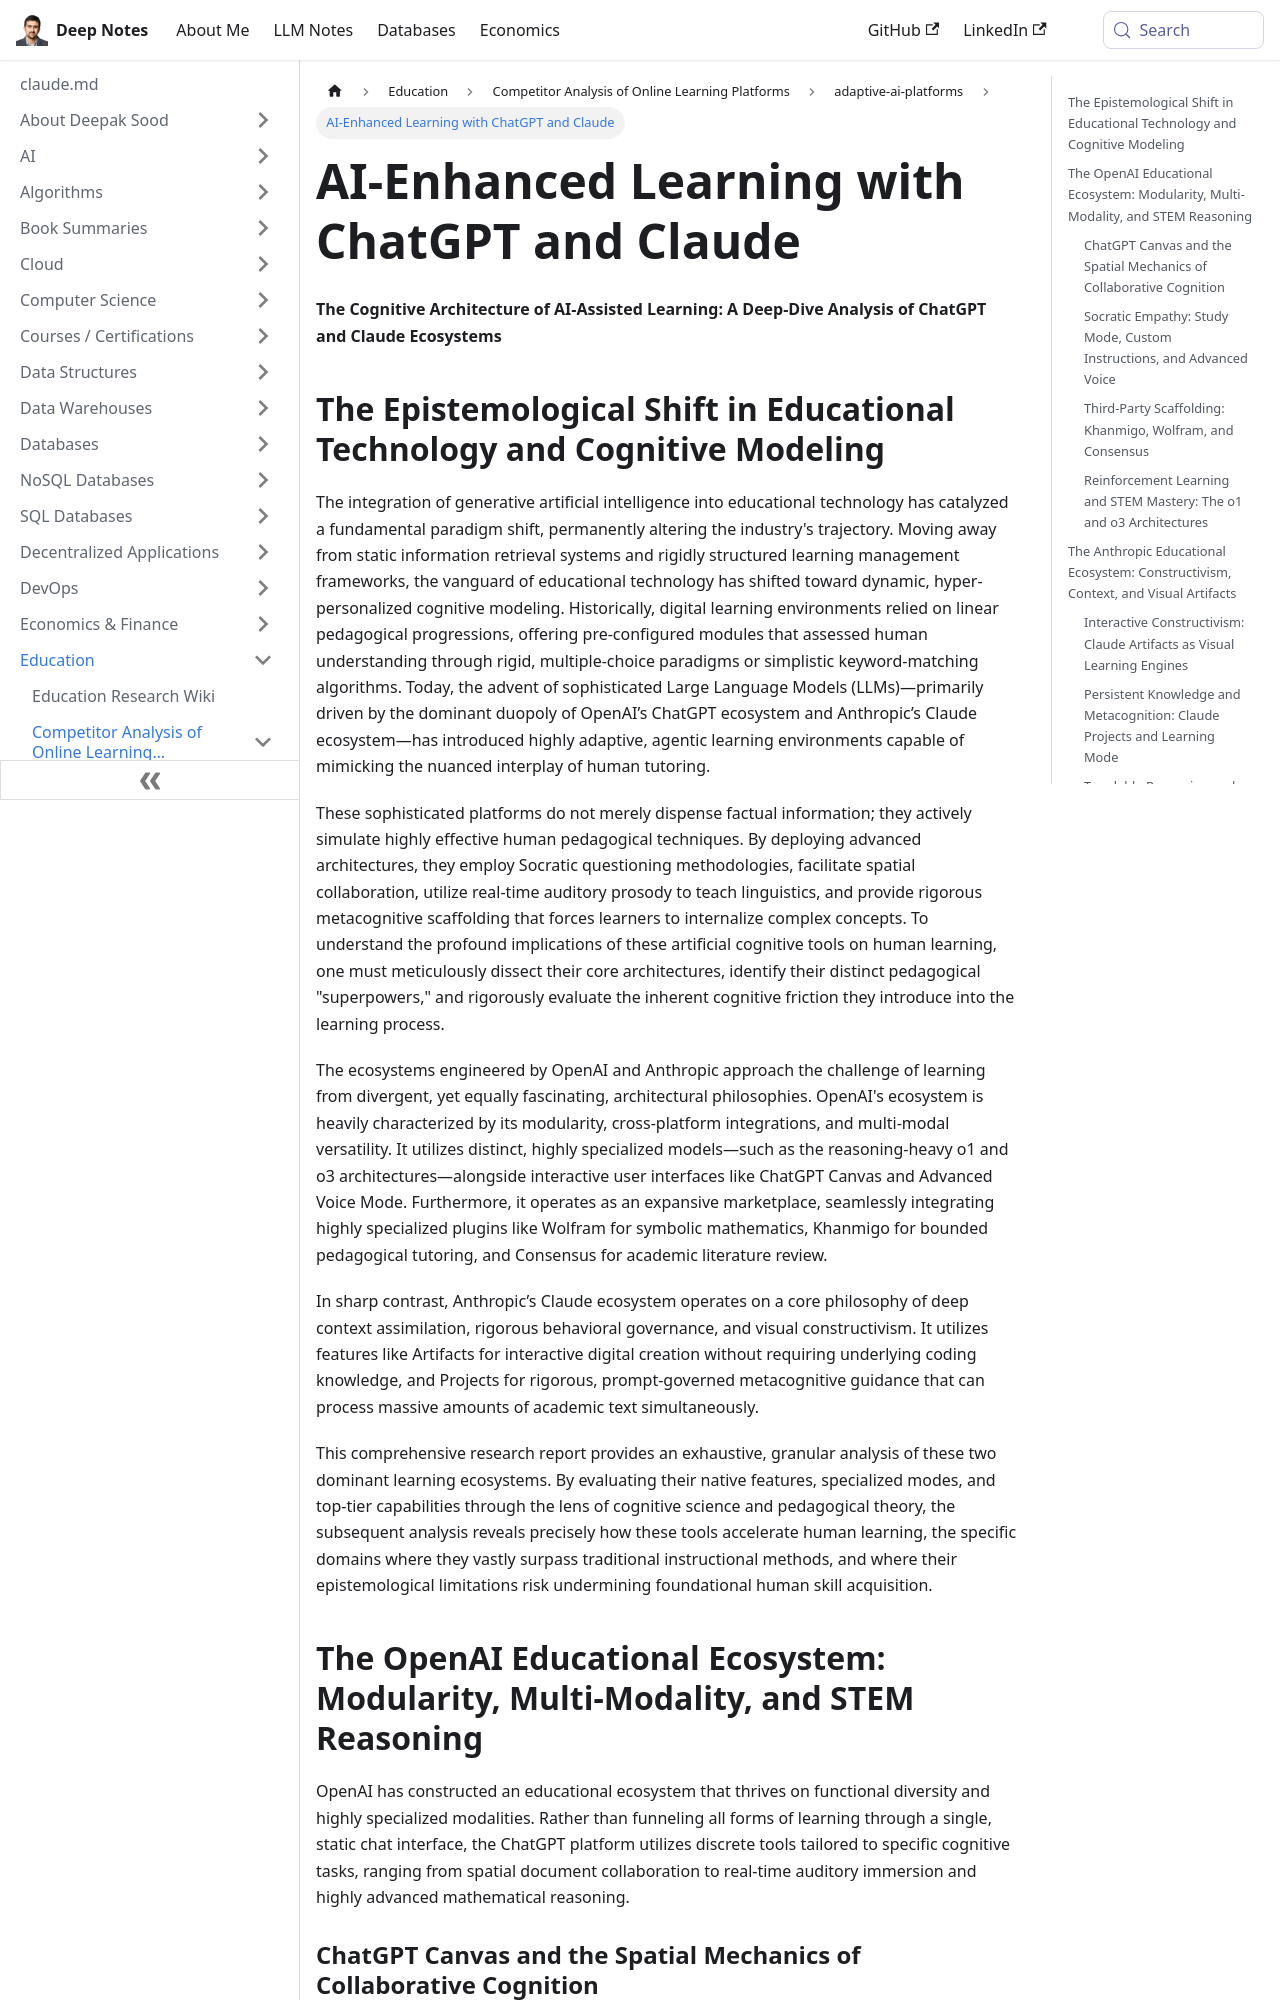

repository: deepaksood619/deepaksood619.github.io · page: education/competitors/adaptive-ai-platforms/chatgpt-claude-learning-deep-research/index.html · generator: docusaurus

---
slug: /education/competitors/adaptive-ai-platforms/chatgpt-claude-learning-deep-research
title: AI-Enhanced Learning with ChatGPT and Claude
description: Explore the cognitive architecture transforming educational technology through ChatGPT and Claude's dynamic learning systems.
created: 2026-06-11
updated: 2026-06-17
---
**The Cognitive Architecture of AI-Assisted Learning: A Deep-Dive Analysis of ChatGPT and Claude Ecosystems**

## The Epistemological Shift in Educational Technology and Cognitive Modeling

The integration of generative artificial intelligence into educational technology has catalyzed a fundamental paradigm shift, permanently altering the industry's trajectory. Moving away from static information retrieval systems and rigidly structured learning management frameworks, the vanguard of educational technology has shifted toward dynamic, hyper-personalized cognitive modeling. Historically, digital learning environments relied on linear pedagogical progressions, offering pre-configured modules that assessed human understanding through rigid, multiple-choice paradigms or simplistic keyword-matching algorithms. Today, the advent of sophisticated Large Language Models (LLMs)—primarily driven by the dominant duopoly of OpenAI’s ChatGPT ecosystem and Anthropic’s Claude ecosystem—has introduced highly adaptive, agentic learning environments capable of mimicking the nuanced interplay of human tutoring.

These sophisticated platforms do not merely dispense factual information; they actively simulate highly effective human pedagogical techniques. By deploying advanced architectures, they employ Socratic questioning methodologies, facilitate spatial collaboration, utilize real-time auditory prosody to teach linguistics, and provide rigorous metacognitive scaffolding that forces learners to internalize complex concepts. To understand the profound implications of these artificial cognitive tools on human learning, one must meticulously dissect their core architectures, identify their distinct pedagogical "superpowers," and rigorously evaluate the inherent cognitive friction they introduce into the learning process.

The ecosystems engineered by OpenAI and Anthropic approach the challenge of learning from divergent, yet equally fascinating, architectural philosophies. OpenAI's ecosystem is heavily characterized by its modularity, cross-platform integrations, and multi-modal versatility. It utilizes distinct, highly specialized models—such as the reasoning-heavy o1 and o3 architectures—alongside interactive user interfaces like ChatGPT Canvas and Advanced Voice Mode. Furthermore, it operates as an expansive marketplace, seamlessly integrating highly specialized plugins like Wolfram for symbolic mathematics, Khanmigo for bounded pedagogical tutoring, and Consensus for academic literature review.

In sharp contrast, Anthropic’s Claude ecosystem operates on a core philosophy of deep context assimilation, rigorous behavioral governance, and visual constructivism. It utilizes features like Artifacts for interactive digital creation without requiring underlying coding knowledge, and Projects for rigorous, prompt-governed metacognitive guidance that can process massive amounts of academic text simultaneously.

This comprehensive research report provides an exhaustive, granular analysis of these two dominant learning ecosystems. By evaluating their native features, specialized modes, and top-tier capabilities through the lens of cognitive science and pedagogical theory, the subsequent analysis reveals precisely how these tools accelerate human learning, the specific domains where they vastly surpass traditional instructional methods, and where their epistemological limitations risk undermining foundational human skill acquisition.

## The OpenAI Educational Ecosystem: Modularity, Multi-Modality, and STEM Reasoning

OpenAI has constructed an educational ecosystem that thrives on functional diversity and highly specialized modalities. Rather than funneling all forms of learning through a single, static chat interface, the ChatGPT platform utilizes discrete tools tailored to specific cognitive tasks, ranging from spatial document collaboration to real-time auditory immersion and highly advanced mathematical reasoning.
